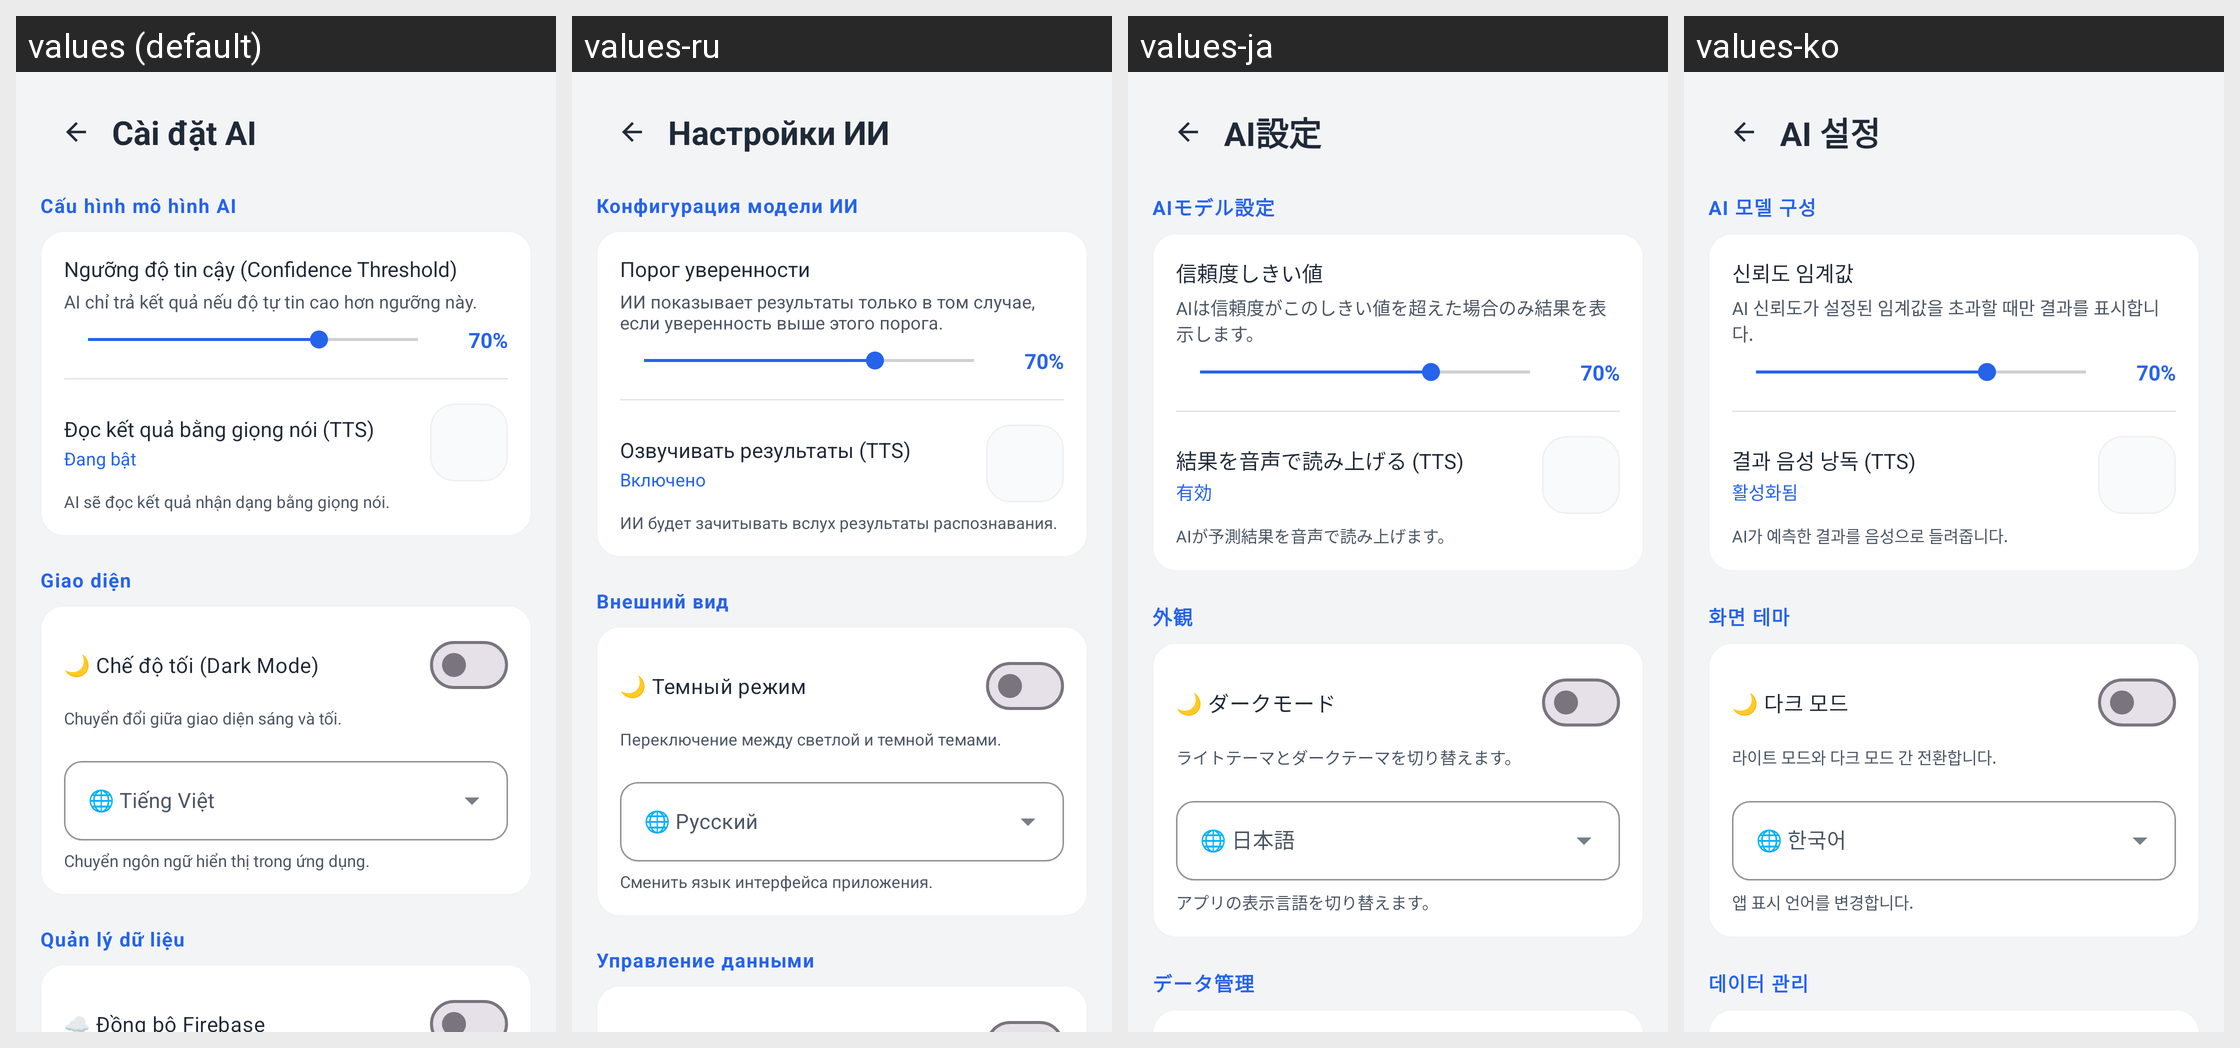

The same Android screen rendered under several of its app's locales, left to right. List the strings drawn on it with the default value and each locale's translation.
Android screen res/layout/activity_settings.xml rendered under 4 locales, left to right: values (default), values-ru, values-ja, values-ko. Device: Nexus 5 (rendered at 1080×1920; each locale shown at half size, 540×960, under a caption strip naming it); theme Theme.SmartHandwritingAI.
Other locales in the repository, not shown: values-de, values-en, values-es, values-fr, values-zh.
Strings drawn on this screen, with the default value and each locale's value (text and hints the layout hard-codes, and strings that could not be matched under every locale, appear in the picture but are not listed):

setting_title
  values: Cài đặt AI
  values-ru: Настройки ИИ
  values-ja: AI設定
  values-ko: AI 설정

setting_header_ai
  values: Cấu hình mô hình AI
  values-ru: Конфигурация модели ИИ
  values-ja: AIモデル設定
  values-ko: AI 모델 구성

setting_threshold_title
  values: Ngưỡng độ tin cậy (Confidence Threshold)
  values-ru: Порог уверенности
  values-ja: 信頼度しきい値
  values-ko: 신뢰도 임계값

setting_threshold_desc
  values: AI chỉ trả kết quả nếu độ tự tin cao hơn ngưỡng này.
  values-ru: ИИ показывает результаты только в том случае, если уверенность выше этого порога.
  values-ja: AIは信頼度がこのしきい値を超えた場合のみ結果を表示します。
  values-ko: AI 신뢰도가 설정된 임계값을 초과할 때만 결과를 표시합니다.

setting_tts_title
  values: Đọc kết quả bằng giọng nói (TTS)
  values-ru: Озвучивать результаты (TTS)
  values-ja: 結果を音声で読み上げる (TTS)
  values-ko: 결과 음성 낭독 (TTS)

setting_tts_on
  values: Đang bật
  values-ru: Включено
  values-ja: 有効
  values-ko: 활성화됨

setting_tts_desc
  values: AI sẽ đọc kết quả nhận dạng bằng giọng nói.
  values-ru: ИИ будет зачитывать вслух результаты распознавания.
  values-ja: AIが予測結果を音声で読み上げます。
  values-ko: AI가 예측한 결과를 음성으로 들려줍니다.

setting_header_appearance
  values: Giao diện
  values-ru: Внешний вид
  values-ja: 外観
  values-ko: 화면 테마

setting_dark_mode
  values: 🌙 Chế độ tối (Dark Mode)
  values-ru: 🌙 Темный режим
  values-ja: 🌙 ダークモード
  values-ko: 🌙 다크 모드

setting_dark_mode_desc
  values: Chuyển đổi giữa giao diện sáng và tối.
  values-ru: Переключение между светлой и темной темами.
  values-ja: ライトテーマとダークテーマを切り替えます。
  values-ko: 라이트 모드와 다크 모드 간 전환합니다.

setting_language_desc
  values: Chuyển ngôn ngữ hiển thị trong ứng dụng.
  values-ru: Сменить язык интерфейса приложения.
  values-ja: アプリの表示言語を切り替えます。
  values-ko: 앱 표시 언어를 변경합니다.

setting_header_data
  values: Quản lý dữ liệu
  values-ru: Управление данными
  values-ja: データ管理
  values-ko: 데이터 관리
